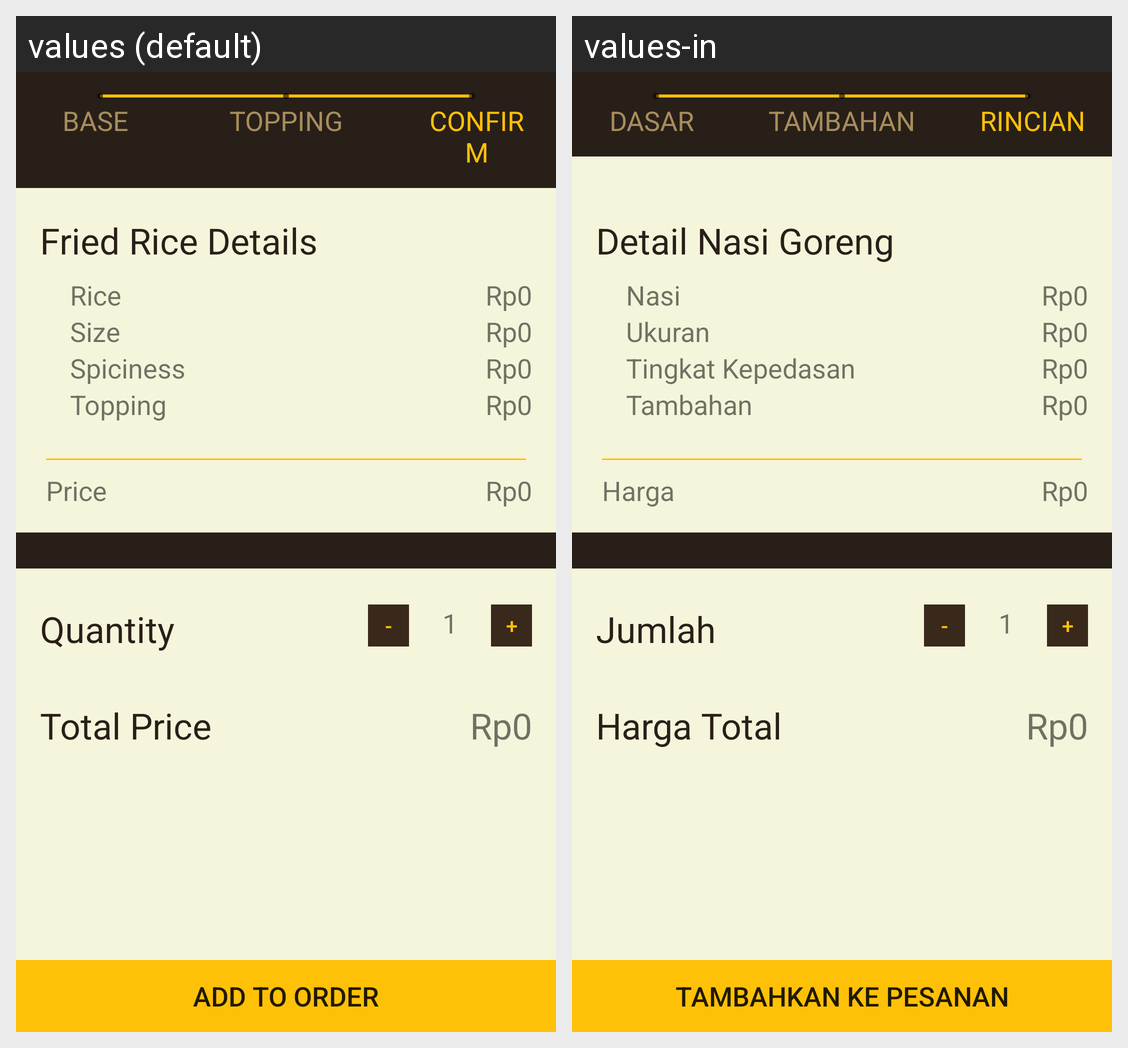

Strings drawn on this Android screen and how each of the app's shown locales translates them:
Android screen res/layout/fragment_special_order_complete.xml rendered under 2 locales, left to right: values (default), values-in. Device: Nexus 5 (rendered at 1080×1920; each locale shown at half size, 540×960, under a caption strip naming it); theme AppThemeNoTitleBar.
Strings drawn on this screen, with the default value and each locale's value (text and hints the layout hard-codes, and strings that could not be matched under every locale, appear in the picture but are not listed):

so_status_base
  values: BASE
  values-in: DASAR

so_status_topping
  values: TOPPING
  values-in: TAMBAHAN

so_status_confirm
  values: CONFIRM
  values-in: RINCIAN

so_complete_order_header
  values: Fried Rice Details
  values-in: Detail Nasi Goreng

so_complete_rice
  values: Rice
  values-in: Nasi

so_complete_price_placeholder
  values: Rp0
  values-in: Rp0

so_complete_size
  values: Size
  values-in: Ukuran

so_complete_spiciness
  values: Spiciness
  values-in: Tingkat Kepedasan

so_complete_topping
  values: Topping
  values-in: Tambahan

so_complete_price
  values: Price
  values-in: Harga

so_complete_quantity
  values: Quantity
  values-in: Jumlah

so_complete_dec
  values: -
  values-in: -

so_complete_quantity_placeholder
  values: 1
  values-in: 1

so_complete_inc
  values: +
  values-in: +

so_complete_total_price
  values: Total Price
  values-in: Harga Total

so_finish
  values: Add to Order
  values-in: Tambahkan ke Pesanan
